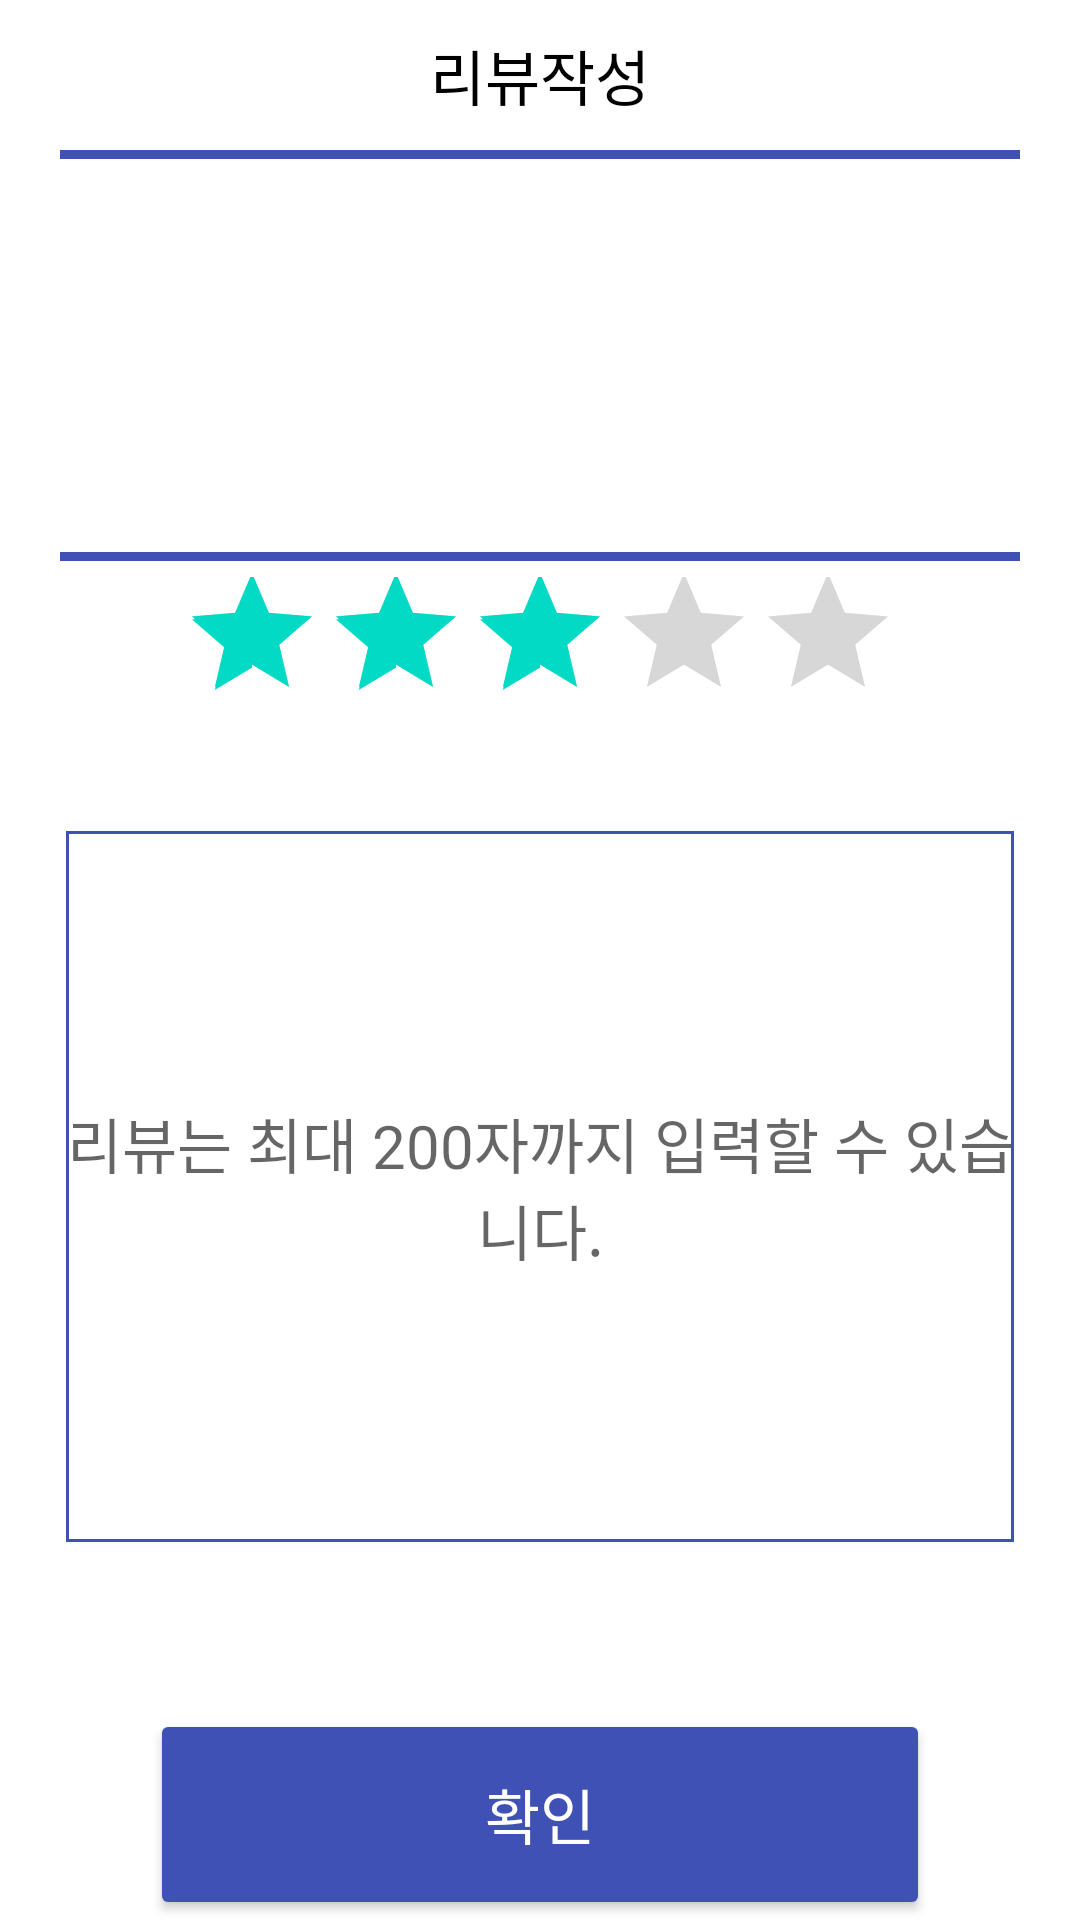

Android layout source for this screen:
<!-- AndroidManifest.xml: application theme Theme.ParkingNetWork -->
<!-- res/layout/activity_review_edit.xml -->
<?xml version="1.0" encoding="utf-8"?>

<LinearLayout xmlns:android="http://schemas.android.com/apk/res/android"
    xmlns:app="http://schemas.android.com/apk/res-auto"
    android:orientation="vertical"
    android:background="#FFFFFF"
    android:layout_width="match_parent"
    android:layout_height="match_parent"
    android:weightSum="5"
>

    <LinearLayout
        android:layout_width="wrap_content"
        android:layout_height="wrap_content"
        android:orientation="vertical"
        android:layout_weight="0.5">
    <TextView
        android:id="@+id/reviewText"
        android:layout_width="match_parent"
        android:layout_height="wrap_content"
        android:layout_gravity="center"
        android:gravity="center"
      android:layout_weight="1"
        android:textSize="20dp"
        android:text="리뷰작성"
        android:textColor="@color/black"
        >

    </TextView>

    <View
        android:id="@+id/divider1"
        android:layout_width="match_parent"
        android:layout_marginLeft="20dp"
        android:layout_marginRight="20dp"
        android:layout_height="3dp"
        android:background="#3F51B5"
      />

    </LinearLayout>

    <LinearLayout
        android:layout_width="match_parent"
        android:layout_height="wrap_content"
        android:orientation="vertical"
        android:layout_marginTop="20dp"
        android:layout_weight="4"
        android:weightSum="15"
        >

        <LinearLayout
            android:layout_width="match_parent"
            android:layout_height="wrap_content"
            android:layout_gravity="center"
            android:orientation="horizontal"
            android:gravity="center"
            android:layout_weight="1">

            <ImageView
                android:id="@+id/reviewImage1"
                android:layout_width="80dp"
                android:layout_height="80dp"
                android:layout_gravity="center"
                android:adjustViewBounds="true"
                android:maxWidth="200dp"
                android:maxHeight="200dp"

                android:layout_marginBottom="20dp"
                android:layout_marginLeft="20dp"
                android:layout_marginRight="20dp"
                android:onClick="onClick"
                app:srcCompat="@drawable/album"

                />

            <ImageView
                android:id="@+id/reviewImage2"
                android:layout_width="80dp"
                android:layout_height="80dp"
                android:layout_gravity="center"
                android:adjustViewBounds="true"
                android:maxWidth="200dp"
                android:maxHeight="200dp"

                android:layout_marginBottom="20dp"
                android:layout_marginLeft="20dp"
                android:layout_marginRight="20dp"
                android:onClick="onClick"
                app:srcCompat="@drawable/album"

                />

            <ImageView
                android:id="@+id/reviewImage3"
                android:layout_width="80dp"
                android:layout_height="80dp"
                android:layout_gravity="center"
                android:adjustViewBounds="true"
                android:maxWidth="200dp"
                android:maxHeight="200dp"

                android:layout_marginBottom="20dp"
                android:layout_marginLeft="20dp"
                android:layout_marginRight="20dp"
                android:onClick="onClick"
                app:srcCompat="@drawable/album"

                />

        </LinearLayout>

        <View
            android:id="@+id/divider2"
            android:layout_width="match_parent"
            android:layout_marginRight="20dp"
            android:layout_marginLeft="20dp"
            android:layout_height="3dp"
            android:background="#3F51B5"
            />
        <RatingBar
            android:id="@+id/reviewRating"
            style="?android:attr/ratingBarStyle"
            android:layout_width="wrap_content"
            android:layout_height="wrap_content"
            android:layout_gravity="center"
            android:layout_weight="1"
            android:isIndicator="false"
            android:numStars="5"
            android:rating="3"
            android:stepSize="0.5">
        </RatingBar>



        <EditText
            android:id="@+id/reviewEdit"
            android:layout_width="match_parent"
            android:layout_height="wrap_content"
            android:hint="리뷰는 최대 200자까지 입력할 수 있습니다."
            android:textSize="20dp"
            android:inputType="textMultiLine"
            android:lines="8"
            android:maxLines="10"
            android:minLines="5"
            android:scrollbars="vertical"
            android:layout_weight="10"
            android:gravity="center"
            android:layout_margin="20dp"
            android:background="@drawable/blue_edittext"
            >
        </EditText>

    </LinearLayout>


    <LinearLayout
        android:layout_width="match_parent"
        android:layout_height="wrap_content"
        android:orientation="horizontal"
        android:layout_weight="0.5"
        >
        <Button
            android:id="@+id/okButton"
            android:layout_width="match_parent"
            android:layout_height="match_parent"
            android:gravity="center"
            android:layout_marginLeft="50dp"
            android:layout_marginRight="50dp"
            android:text="확인"
            android:textColor="@color/white"
            android:backgroundTint="#3F51B5"
            android:textSize="20dp"

            >
        </Button>

    </LinearLayout>
</LinearLayout>
<!-- resources referenced by this layout -->
<resources>
  <!-- drawable blue_edittext (drawable) -->
  <?xml version="1.0" encoding="utf-8"?>
  
  <layer-list xmlns:android="http://schemas.android.com/apk/res/android">
      <item
          android:bottom="2dp"
          android:left="2dp"
          android:right="2dp"
          android:top="2dp">
          <shape android:shape="rectangle" >
              <stroke
                  android:width="1dp"
                  android:color="#3F51B5" />
              <solid android:color="#FFFFFF" />
          </shape>
      </item>
  
  </layer-list>
  <style name="Theme.ParkingNetWork" parent="Theme.MaterialComponents.DayNight.DarkActionBar">
          
          <item name="colorPrimary">@color/purple_500</item>
          <item name="colorPrimaryVariant">@color/purple_700</item>
          <item name="colorOnPrimary">@color/white</item>
          
          <item name="colorSecondary">@color/teal_200</item>
          <item name="colorSecondaryVariant">@color/teal_700</item>
          <item name="colorOnSecondary">@color/black</item>
          
          <item name="android:statusBarColor">?attr/colorPrimaryVariant</item>
          
      </style>
  <!-- not gathered from this repository: default colours our renderer supplied (Android Studio template values) -->
  <color name="purple_500">#FF6200EE</color>
  <color name="purple_700">#FF3700B3</color>
  <color name="teal_200">#FF03DAC5</color>
  <color name="teal_700">#FF018786</color>
  <color name="black">#FF000000</color>
  <color name="white">#FFFFFFFF</color>
</resources>
